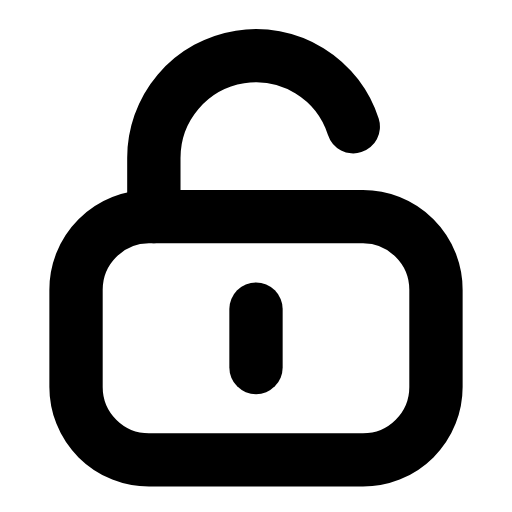
t = 0.00 s
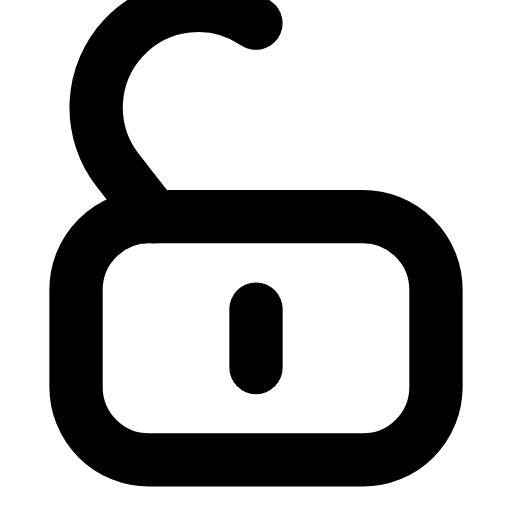
t = 0.24 s
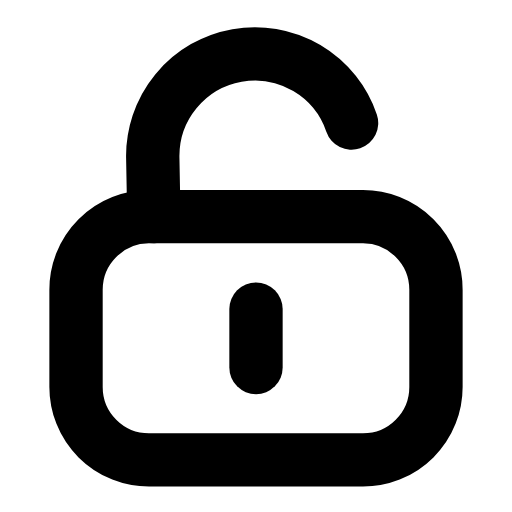
t = 0.47 s
t = 0.68 s: frame unchanged from t = 0.00 s, image omitted
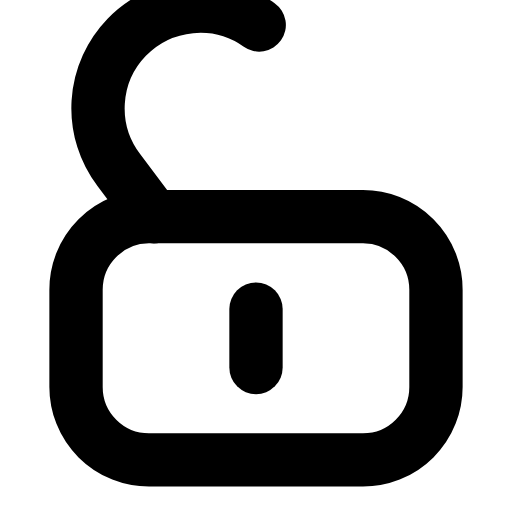
t = 0.95 s
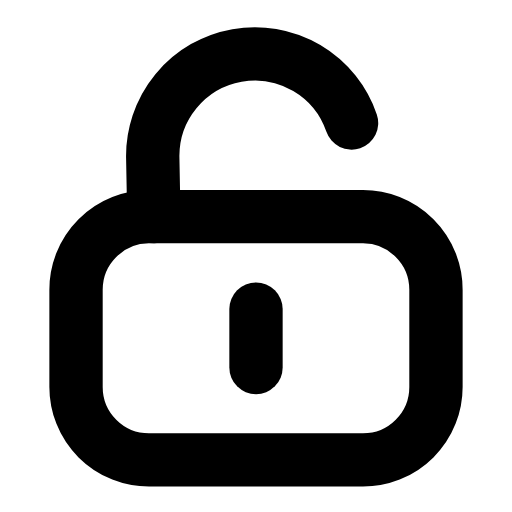
t = 1.16 s

The animated SVG that drew these frames (rendered in a browser with its animation timeline set to each time). Animation: 1 SMIL element (animateTransform=1); one cycle of 1.40 s, repeats indefinitely.

<svg xmlns="http://www.w3.org/2000/svg" width="24" height="24" viewBox="0 0 24 24" fill="none"><g transform="translate(-1.68 -1.698) scale(1.14)"><g><animateTransform attributeName="transform" type="rotate" values="0 7.8 10.4;-38 7.8 10.4;0 7.8 10.4;0 7.8 10.4;-38 7.8 10.4;0 7.8 10.4;0 7.8 10.4" keyTimes="0;0.225;0.45;0.6;0.75;0.9;1" dur="1.4s" repeatCount="indefinite" calcMode="spline" keySplines="0.16 1 0.3 1;0.16 1 0.3 1;0.16 1 0.3 1;0.16 1 0.3 1;0.16 1 0.3 1;0.16 1 0.3 1"/><path stroke="currentColor" stroke-width="2.193" stroke-linecap="round" stroke-linejoin="round" fill="none" d="M7.8 10.4L7.8 8A4.2 4.2 0 0 1 16 6.7"></path></g><path stroke="currentColor" stroke-width="2.193" stroke-linecap="round" stroke-linejoin="round" fill="none" d="M7.6 10.4L16.4 10.4A3 3 0 0 1 19.4 13.4L19.4 17.4A3 3 0 0 1 16.4 20.4L7.6 20.4A3 3 0 0 1 4.6 17.4L4.6 13.4A3 3 0 0 1 7.6 10.4Z"></path><line stroke="currentColor" stroke-width="2.193" stroke-linecap="round" stroke-linejoin="round" fill="none" x1="12" y1="14.2" x2="12" y2="16.6"></line></g></svg>
